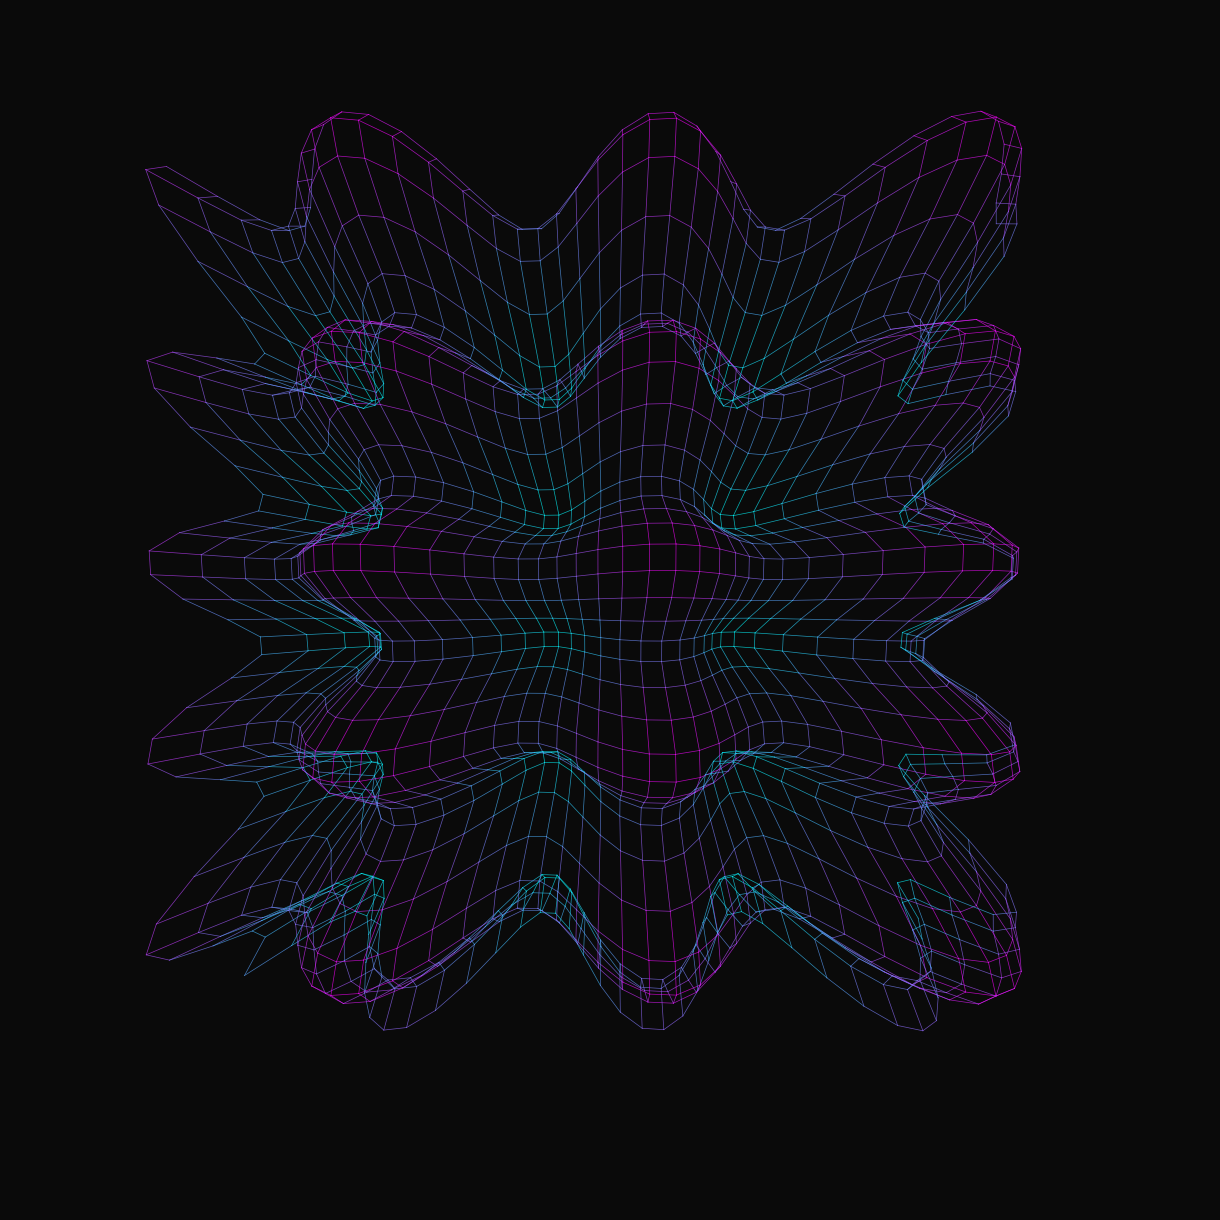

Source code (Python):
"""
Sine Mesh - Algorithmic Art
Creates a 3D-looking mesh deformed by sine waves
"""

import numpy as np
import matplotlib.pyplot as plt

# Parameters
GRID_SIZE = 40
WAVE_AMPLITUDE = 0.3
WAVE_FREQUENCY_X = 2
WAVE_FREQUENCY_Y = 3
TIME_PHASE = 0.5
COLORMAP = 'cool'
BACKGROUND = '#0a0a0a'
LINE_COLOR = '#ffffff'
LINE_WIDTH = 0.5
ALPHA = 0.7
DPI = 150
OUTPUT_FILE = 'sine_mesh.jpg'

def create_sine_mesh():
    """Create 3D sine wave mesh"""
    
    print("Generating sine mesh...")
    
    fig, ax = plt.subplots(figsize=(12, 12), dpi=DPI)
    fig.patch.set_facecolor(BACKGROUND)
    ax.set_facecolor(BACKGROUND)
    
    cmap = plt.get_cmap(COLORMAP)
    
    # Create grid
    x = np.linspace(-5, 5, GRID_SIZE)
    y = np.linspace(-5, 5, GRID_SIZE)
    X, Y = np.meshgrid(x, y)
    
    # Calculate Z with sine waves
    Z = (WAVE_AMPLITUDE * 
         (np.sin(WAVE_FREQUENCY_X * X + TIME_PHASE) + 
          np.sin(WAVE_FREQUENCY_Y * Y)))
    
    # Normalize Z for coloring
    Z_norm = (Z - Z.min()) / (Z.max() - Z.min())
    
    # Draw horizontal lines
    for i in range(GRID_SIZE):
        # Apply perspective: scale by Z value
        scale = 1 + Z[i, :] * 0.5
        x_scaled = X[i, :] * scale
        y_scaled = Y[i, :] * scale
        
        # Color based on Z
        colors = cmap(Z_norm[i, :])
        
        for j in range(GRID_SIZE - 1):
            ax.plot([x_scaled[j], x_scaled[j+1]], 
                   [y_scaled[j], y_scaled[j+1]], 
                   color=colors[j], linewidth=LINE_WIDTH, 
                   alpha=ALPHA)
    
    # Draw vertical lines
    for j in range(GRID_SIZE):
        scale = 1 + Z[:, j] * 0.5
        x_scaled = X[:, j] * scale
        y_scaled = Y[:, j] * scale
        
        colors = cmap(Z_norm[:, j])
        
        for i in range(GRID_SIZE - 1):
            ax.plot([x_scaled[i], x_scaled[i+1]], 
                   [y_scaled[i], y_scaled[i+1]], 
                   color=colors[i], linewidth=LINE_WIDTH, 
                   alpha=ALPHA)
    
    max_extent = 5 * 1.5
    ax.set_xlim(-max_extent, max_extent)
    ax.set_ylim(-max_extent, max_extent)
    ax.set_aspect('equal')
    ax.axis('off')
    
    plt.tight_layout(pad=0)
    plt.savefig(OUTPUT_FILE, dpi=DPI, bbox_inches='tight', 
                pad_inches=0, facecolor=BACKGROUND)
    print(f"Saved: {OUTPUT_FILE}")
    plt.show()

if __name__ == "__main__":
    print("Creating Sine Mesh art...")
    create_sine_mesh()
    print("Complete!")
